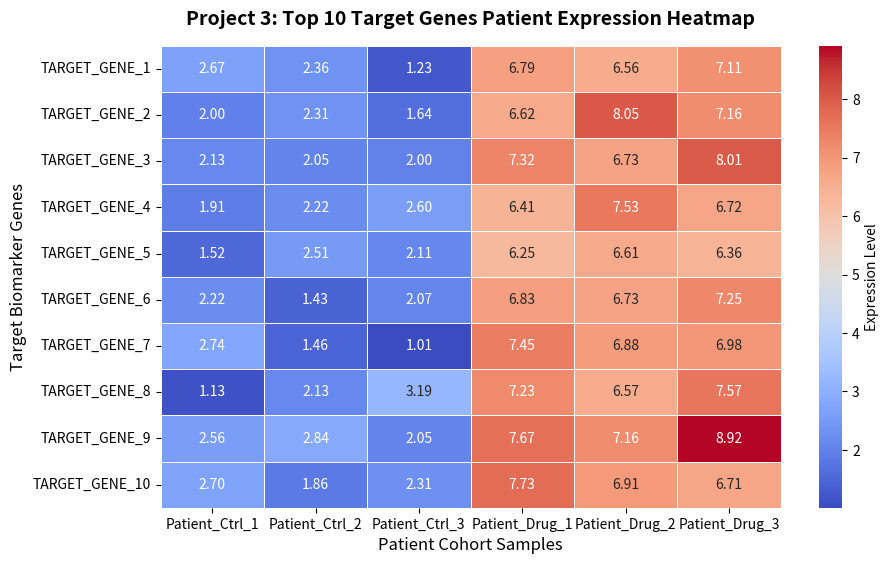

Write the Python code that produced this figure.
import pandas as pd
import numpy as np
import matplotlib.pyplot as plt
import seaborn as sns

# 1. Lock random seed and set up our grid setup
# We will simulate 10 target biomarker genes across 6 different patients
np.random.seed(10)
target_genes = [f"TARGET_GENE_{i}" for i in range(1, 11)]
samples = ["Patient_Ctrl_1", "Patient_Ctrl_2", "Patient_Ctrl_3", 
           "Patient_Drug_1", "Patient_Drug_2", "Patient_Drug_3"]

# 2. Fabricate expression values (matrix data)
# Control patients will have low expression (around 2), Drug patients will have high expression (around 7)
ctrl_data = np.random.normal(loc=2, scale=0.5, size=(10, 3))
drug_data = np.random.normal(loc=7, scale=0.8, size=(10, 3))
matrix_data = np.hstack((ctrl_data, drug_data)) # Glue columns side-by-side

# 3. Create the DataFrame spreadsheet grid with row labels (index) and column labels
heatmap_df = pd.DataFrame(matrix_data, index=target_genes, columns=samples)

# 4. Set up the canvas layout
plt.figure(figsize=(10, 6))

# 5. Create the heatmap using a "Cool-to-Warm" color gradient
sns.heatmap(
    data=heatmap_df, 
    cmap="coolwarm", 
    annot=True,         # Automatically prints the exact numerical value inside each box!
    fmt=".2f",          # Rounds the numbers inside the squares to 2 decimal places
    linewidths=0.5,     # Adds a clean white border line between the grid squares
    cbar_kws={'label': 'Expression Level'} # Labels the color bar scale on the right
)

# 6. Customize labels and titles
plt.title("Project 3: Top 10 Target Genes Patient Expression Heatmap", fontsize=14, fontweight='bold', pad=15)
plt.xlabel("Patient Cohort Samples", fontsize=12)
plt.ylabel("Target Biomarker Genes", fontsize=12)

# Save the heatmap graphic to your folder
output_image = "expression_heatmap.png"
plt.savefig(output_image, dpi=300, bbox_inches='tight')
print(f"Success! Your heatmap has been generated and saved as '{output_image}'.")
